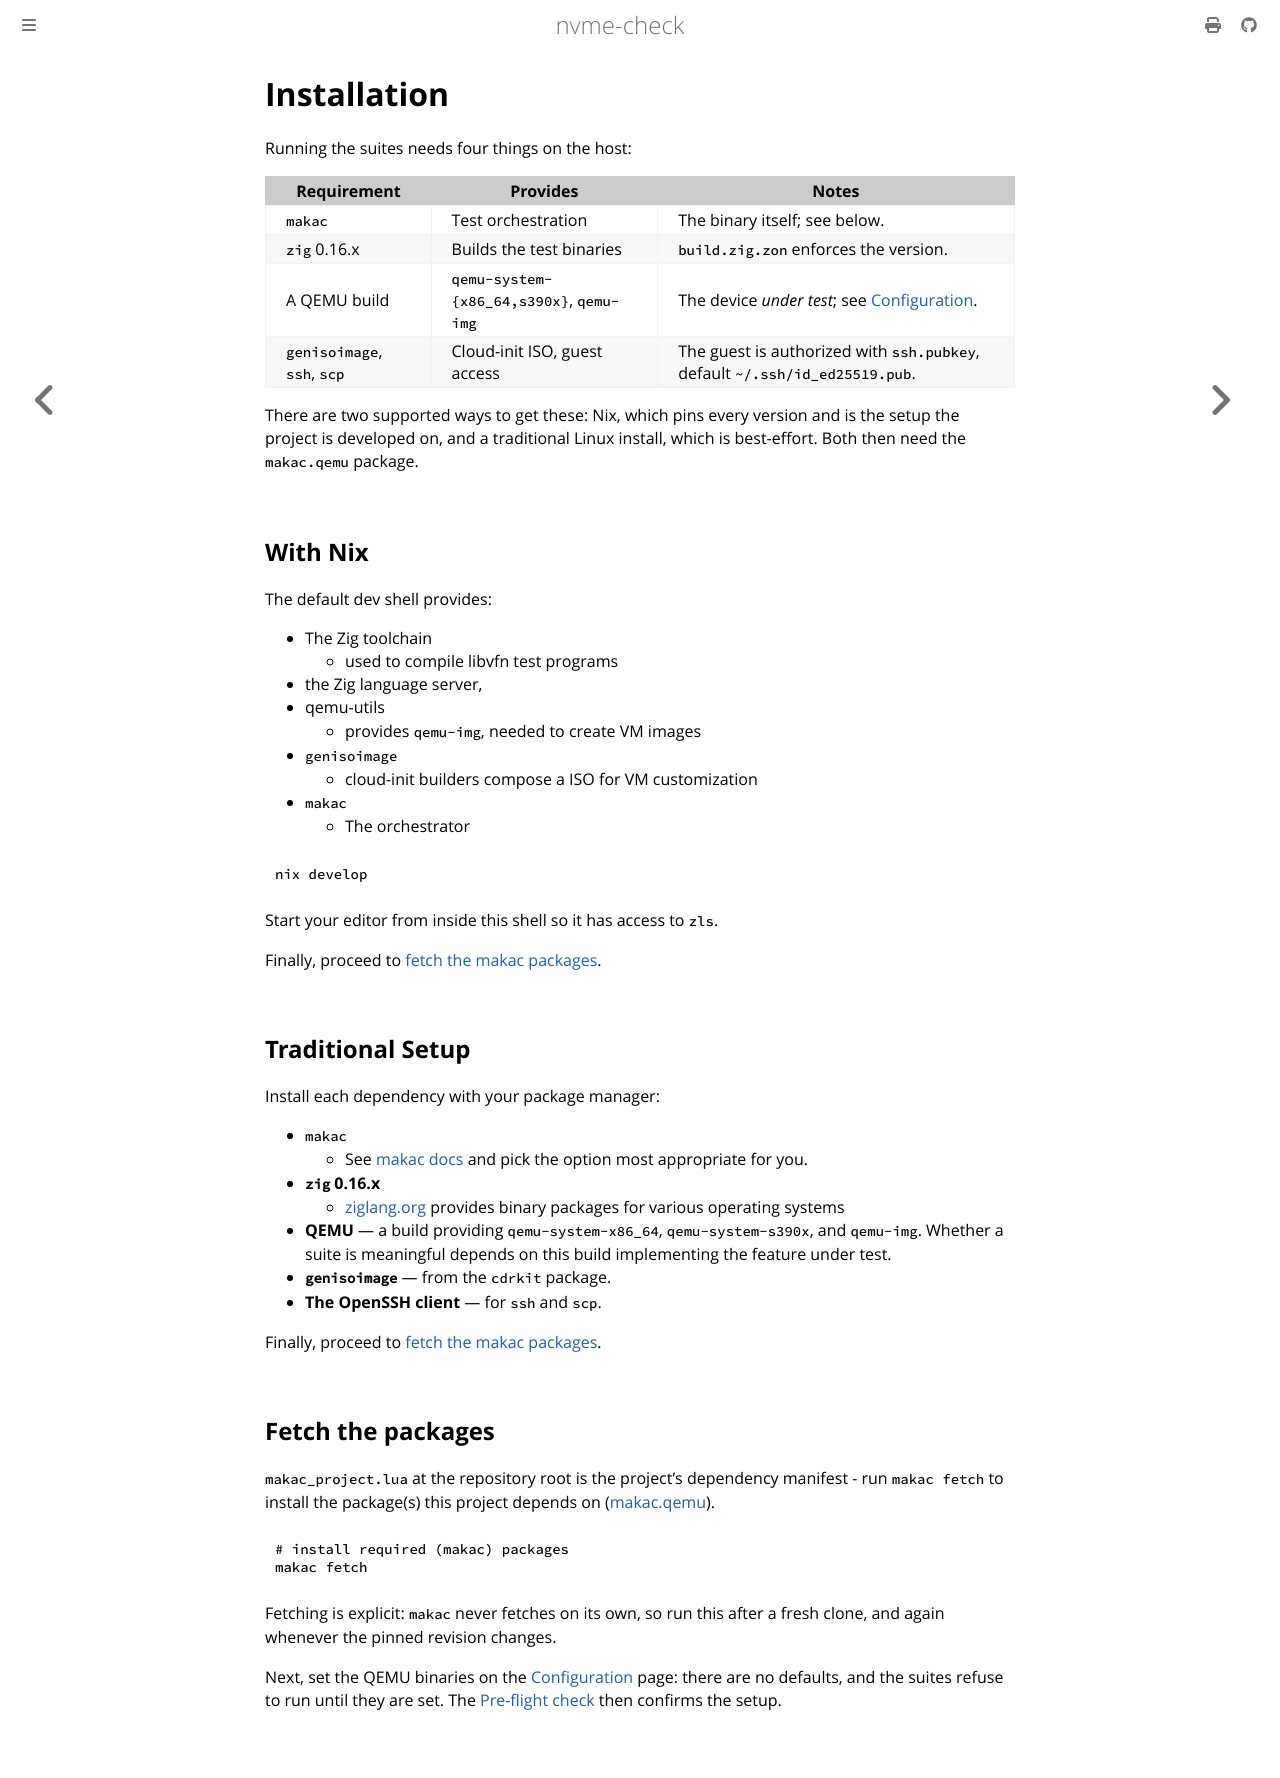

repository: jwdevantier/nvme-check · page: installation.html · generator: mdbook

<!-- SPDX-FileCopyrightText: 2026 Jesper Wendel Devantier -->
<!-- SPDX-License-Identifier: BSD-2-Clause -->

# Installation

Running the suites needs four things on the host:

| Requirement | Provides | Notes |
|---|---|---|
| `makac` | Test orchestration | The binary itself; see below. |
| `zig` 0.16.x | Builds the test binaries | `build.zig.zon` enforces the version. |
| A QEMU build | `qemu-system-{x86_64,s390x}`, `qemu-img` | The device *under test*; see [Configuration](configuration.md). |
| `genisoimage`, `ssh`, `scp` | Cloud-init ISO, guest access | The guest is authorized with `ssh.pubkey`, default `~/.ssh/id_ed25519.pub`. |

There are two supported ways to get these: Nix, which pins every version and
is the setup the project is developed on, and a traditional Linux install,
which is best-effort. Both then need the `makac.qemu` package.


## With Nix

The default dev shell provides:

* The Zig toolchain
  * used to compile libvfn test programs
* the Zig language server,
* qemu-utils
  * provides `qemu-img`, needed to create VM images
* `genisoimage`
  * cloud-init builders compose a ISO for VM customization
* `makac`
  * The orchestrator

```sh
nix develop
```

Start your editor from inside this shell so it has access to `zls`.

Finally, proceed to [fetch the makac packages](#fetch-the-packages).

## Traditional Setup

Install each dependency with your package manager:

- `makac`
  - See [makac docs](https://jwdevantier.github.io/makac/installation.html) and pick the option most appropriate for you.
- **`zig` 0.16.x**
  - [ziglang.org](https://ziglang.org/download/) provides binary packages for various operating systems
- **QEMU**
  — a build providing `qemu-system-x86_64`, `qemu-system-s390x`, and
  `qemu-img`. Whether a suite is meaningful depends on this build implementing
  the feature under test.
- **`genisoimage`** — from the `cdrkit` package.
- **The OpenSSH client** — for `ssh` and `scp`.

Finally, proceed to [fetch the makac packages](#fetch-the-packages).

## Fetch the packages

`makac_project.lua` at the repository root is the project's dependency
manifest - run `makac fetch` to install the package(s) this project
depends on ([makac.qemu](https://jwdevantier.github.io/makac.qemu/)).

```
# install required (makac) packages
makac fetch
```

Fetching is explicit: `makac` never fetches on its own, so run this after a
fresh clone, and again whenever the pinned revision changes.

Next, set the QEMU binaries on the [Configuration](configuration.md) page:
there are no defaults, and the suites refuse to run until they are set. The
[Pre-flight check](pre-flight.md) then confirms the setup.
